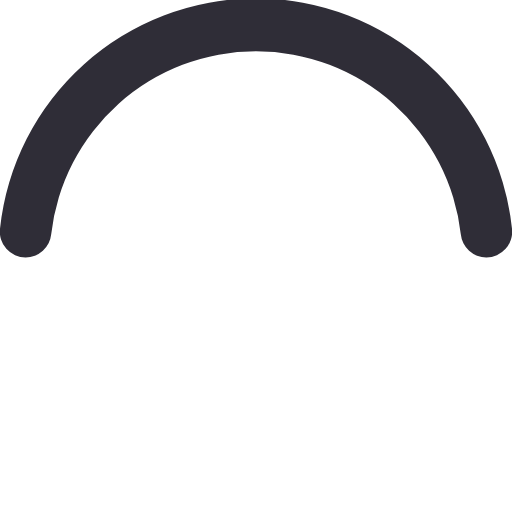
t = 0.00 s
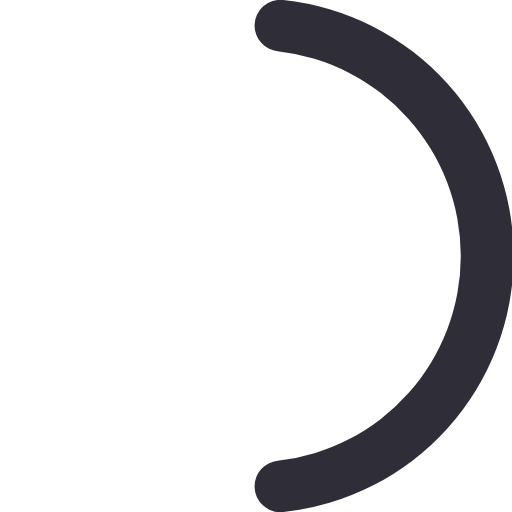
t = 0.15 s
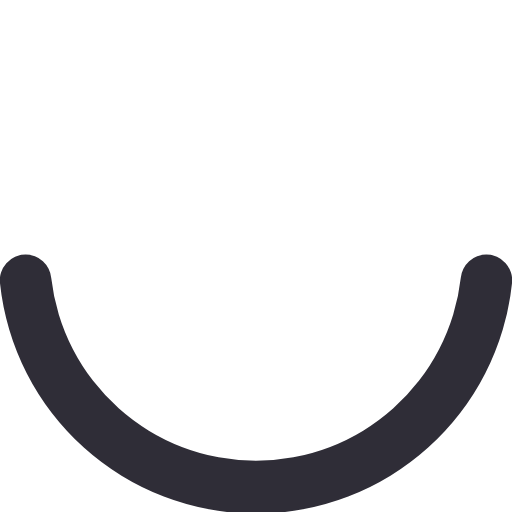
t = 0.30 s
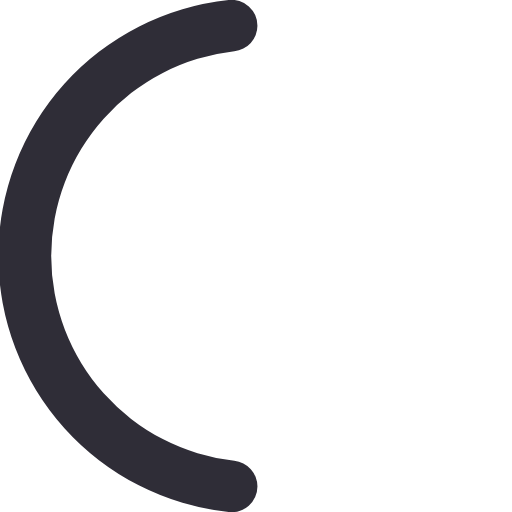
t = 0.45 s

The animated SVG that drew these frames (rendered in a browser with its animation timeline set to each time). Animation: 1 SMIL element (animateTransform=1); one cycle of 0.60 s, repeats indefinitely.

<svg xmlns='http://www.w3.org/2000/svg' width='50' height='50' viewBox='0 0 50 50'>
    <path fill='#2F2D37'
          d='M25,5A20.14,20.14,0,0,1,45,22.88a2.51,2.51,0,0,0,2.49,2.26h0A2.52,2.52,0,0,0,50,22.33a25.14,25.14,0,0,0-50,0,2.52,2.52,0,0,0,2.5,2.81h0A2.51,2.51,0,0,0,5,22.88,20.14,20.14,0,0,1,25,5Z'>
        <animateTransform attributeName='transform' type='rotate' from='0 25 25' to='360 25 25' dur='0.6s'
                          repeatCount='indefinite'/>
    </path>
</svg>
